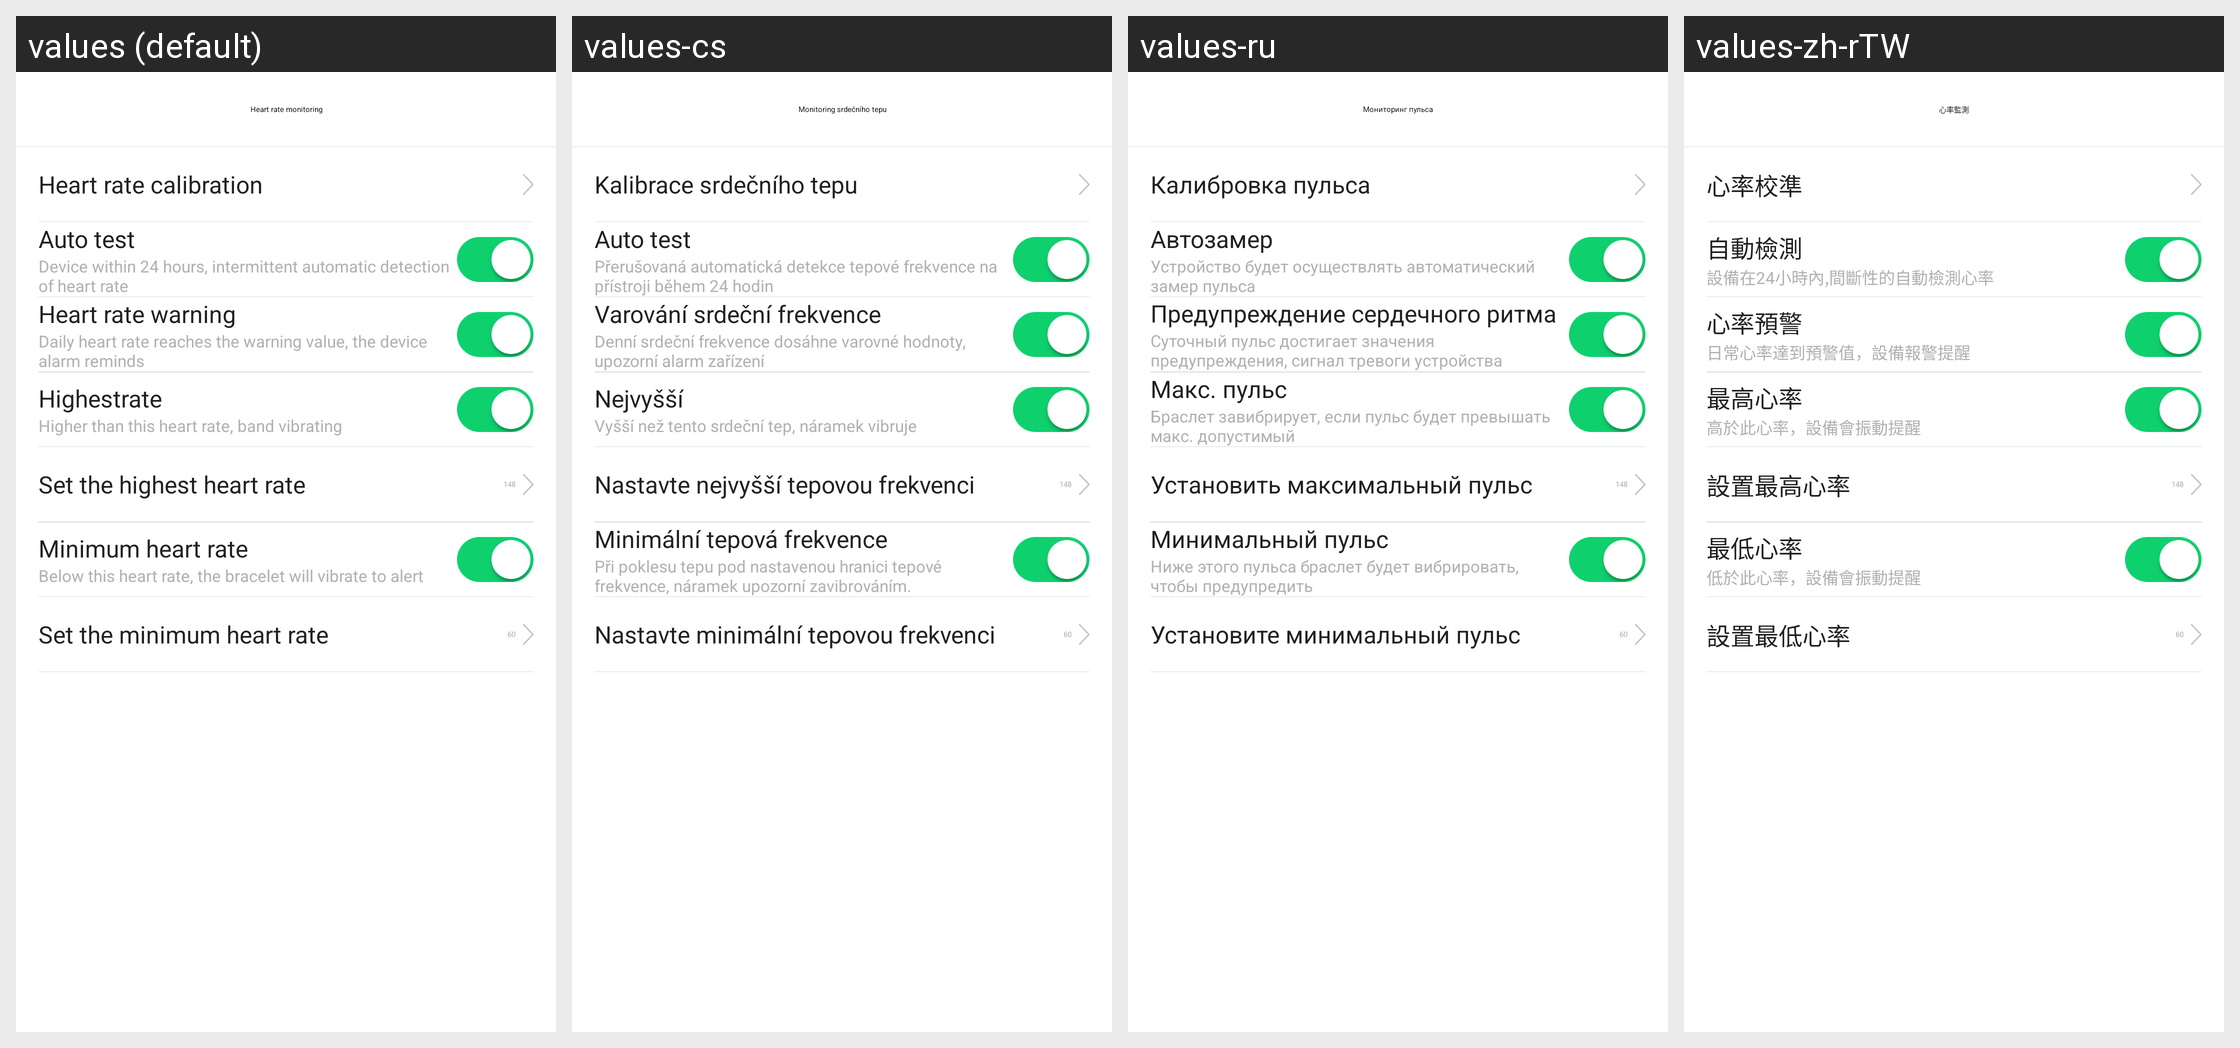

Locale-by-locale string values for the Android screen shown in this grid:
Android screen res/layout/activity_24_hour_rate_setting.xml rendered under 4 locales, left to right: values (default), values-cs, values-ru, values-zh-rTW. Device: Nexus 5 (rendered at 1080×1920; each locale shown at half size, 540×960, under a caption strip naming it); theme AppTheme.
Other locales in the repository, not shown: values-af, values-am, values-ar, values-az, values-be, values-bg, values-bn, values-bs, values-ca, values-da, values-de, values-el, values-en-rGB, values-es, values-es-rUS, values-et, values-eu, values-fa, values-fi, values-fr, values-fr-rCA, values-gl, values-gu, values-hi, values-hi-rIN, values-hr, values-hu, values-hy, values-in, values-is, values-it, values-iw, values-ja, values-ka, values-kk, values-km, values-kn, values-ko, values-ky, values-lo, values-lt, values-lv, values-mk, values-ml, values-mn, values-mr, values-ms, values-my, values-nb, values-ne, values-nl, values-pa, values-pl, values-pt, values-pt-rPT, values-ro, values-si, values-sk, values-sl, values-sq, values-sr, values-sv, values-sw, values-ta, values-te, values-th, values-tl, values-tr, values-uk, values-ur, values-uz, values-vi, values-zh-rCN, values-zh-rHK, values-zh-rMO, values-zu.
Strings drawn on this screen, with the default value and each locale's value (text and hints the layout hard-codes, and strings that could not be matched under every locale, appear in the picture but are not listed):

heart_rate_monitoring
  values: Heart rate monitoring
  values-cs: Monitoring srdečního tepu
  values-ru: Мониторинг пульса
  values-zh-rTW: 心率監測

heart_rate_detection_and_calibration
  values: Heart rate calibration
  values-cs: Kalibrace srdečního tepu
  values-ru: Калибровка пульса
  values-zh-rTW: 心率校準

rate_24_hour_switch
  values: Auto test
  values-cs: Auto test
  values-ru: Автозамер
  values-zh-rTW: 自動檢測

rate_24_hour_switch_description
  values: Device within 24 hours, intermittent automatic detection of heart rate
  values-cs: Přerušovaná automatická detekce tepové frekvence na přístroji během 24 hodin
  values-ru: Устройство будет осуществлять автоматический замер пульса
  values-zh-rTW: 設備在24小時內,間斷性的自動檢測心率

heartAlarm
  values: Heart rate warning
  values-cs: Varování srdeční frekvence
  values-ru: Предупреждение сердечного ритма
  values-zh-rTW: 心率預警

daily_heart_alarm
  values: Daily heart rate reaches the warning value, the device alarm reminds
  values-cs: Denní srdeční frekvence dosáhne varovné hodnoty, upozorní alarm zařízení
  values-ru: Суточный пульс достигает значения предупреждения, сигнал тревоги устройства напоминает
  values-zh-rTW: 日常心率達到預警值，設備報警提醒

rate_setting_highest_rate
  values: Highestrate
  values-cs: Nejvyšší
  values-ru: Макс. пульс
  values-zh-rTW: 最高心率

rate_setting_highest_rate_info
  values: Higher than this heart rate, band vibrating
  values-cs: Vyšší než tento srdeční tep, náramek vibruje
  values-ru: Браслет завибрирует, если пульс будет превышать макс. допустимый
  values-zh-rTW: 高於此心率，設備會振動提醒

set_highest_rate
  values: Set the highest heart rate
  values-cs: Nastavte nejvyšší tepovou frekvenci
  values-ru: Установить максимальный пульс
  values-zh-rTW: 設置最高心率

rate_setting_lowest_rate
  values: Minimum heart rate
  values-cs: Minimální tepová frekvence
  values-ru: Минимальный пульс
  values-zh-rTW: 最低心率

rate_setting_lowest_rate_info
  values: Below this heart rate, the bracelet will vibrate to alert
  values-cs: Při poklesu tepu pod nastavenou hranici tepové frekvence, náramek upozorní zavibrováním.
  values-ru: Ниже этого пульса браслет будет вибрировать, чтобы предупредить
  values-zh-rTW: 低於此心率，設備會振動提醒

set_lowest_rate
  values: Set the minimum heart rate
  values-cs: Nastavte minimální tepovou frekvenci
  values-ru: Установите минимальный пульс
  values-zh-rTW: 設置最低心率
